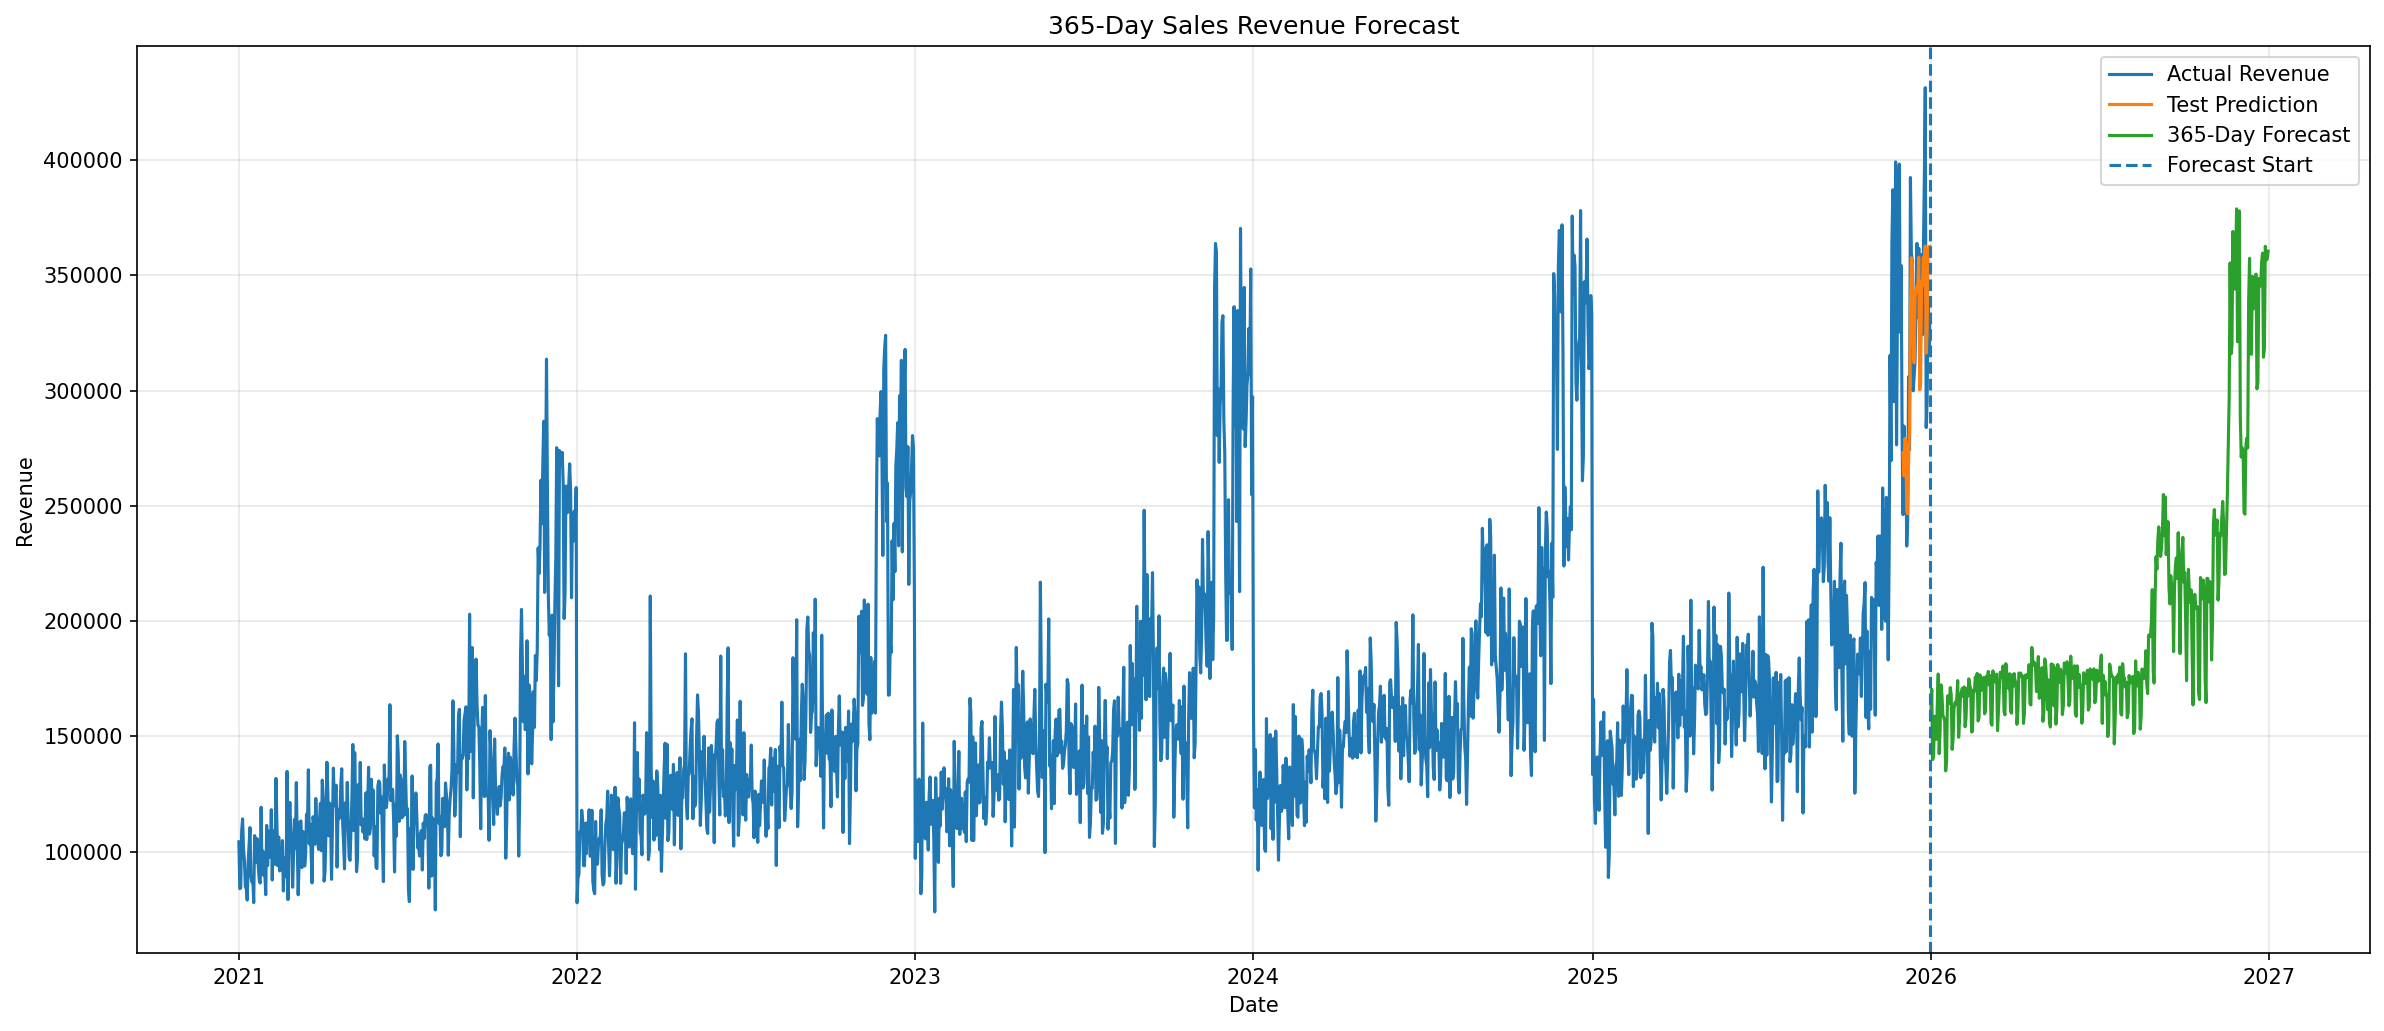

Values plotted in this chart, from the file beside it:
full_date, forecast_revenue
2026-01-01, 160103
2026-01-02, 170468
2026-01-03, 139963
2026-01-04, 141859
2026-01-05, 158703
2026-01-06, 152673
2026-01-07, 148710
2026-01-08, 164012
2026-01-09, 177040
2026-01-10, 142518
2026-01-11, 152851
2026-01-12, 172355
2026-01-13, 168000
2026-01-14, 159073
2026-01-15, 158251
2026-01-16, 156442
2026-01-17, 135018
2026-01-18, 139134
2026-01-19, 167564
2026-01-20, 167240
2026-01-21, 164313
2026-01-22, 171154
2026-01-23, 167972
2026-01-24, 144332
2026-01-25, 148803
2026-01-26, 161879
2026-01-27, 164584
2026-01-28, 164021
2026-01-29, 166189
2026-01-30, 174183
2026-01-31, 149607
2026-02-01, 156947
2026-02-02, 167138
2026-02-03, 169408
2026-02-04, 170887
2026-02-05, 167282
2026-02-06, 171457
2026-02-07, 154154
2026-02-08, 157859
2026-02-09, 170692
2026-02-10, 167533
2026-02-11, 174959
2026-02-12, 172419
2026-02-13, 170440
2026-02-14, 151862
2026-02-15, 152186
2026-02-16, 170067
2026-02-17, 169338
2026-02-18, 175710
2026-02-19, 173980
2026-02-20, 177301
2026-02-21, 156667
2026-02-22, 157935
2026-02-23, 176660
2026-02-24, 169827
2026-02-25, 173595
2026-02-26, 173682
2026-02-27, 175577
2026-02-28, 159783
2026-03-01, 160945
... 305 more rows
